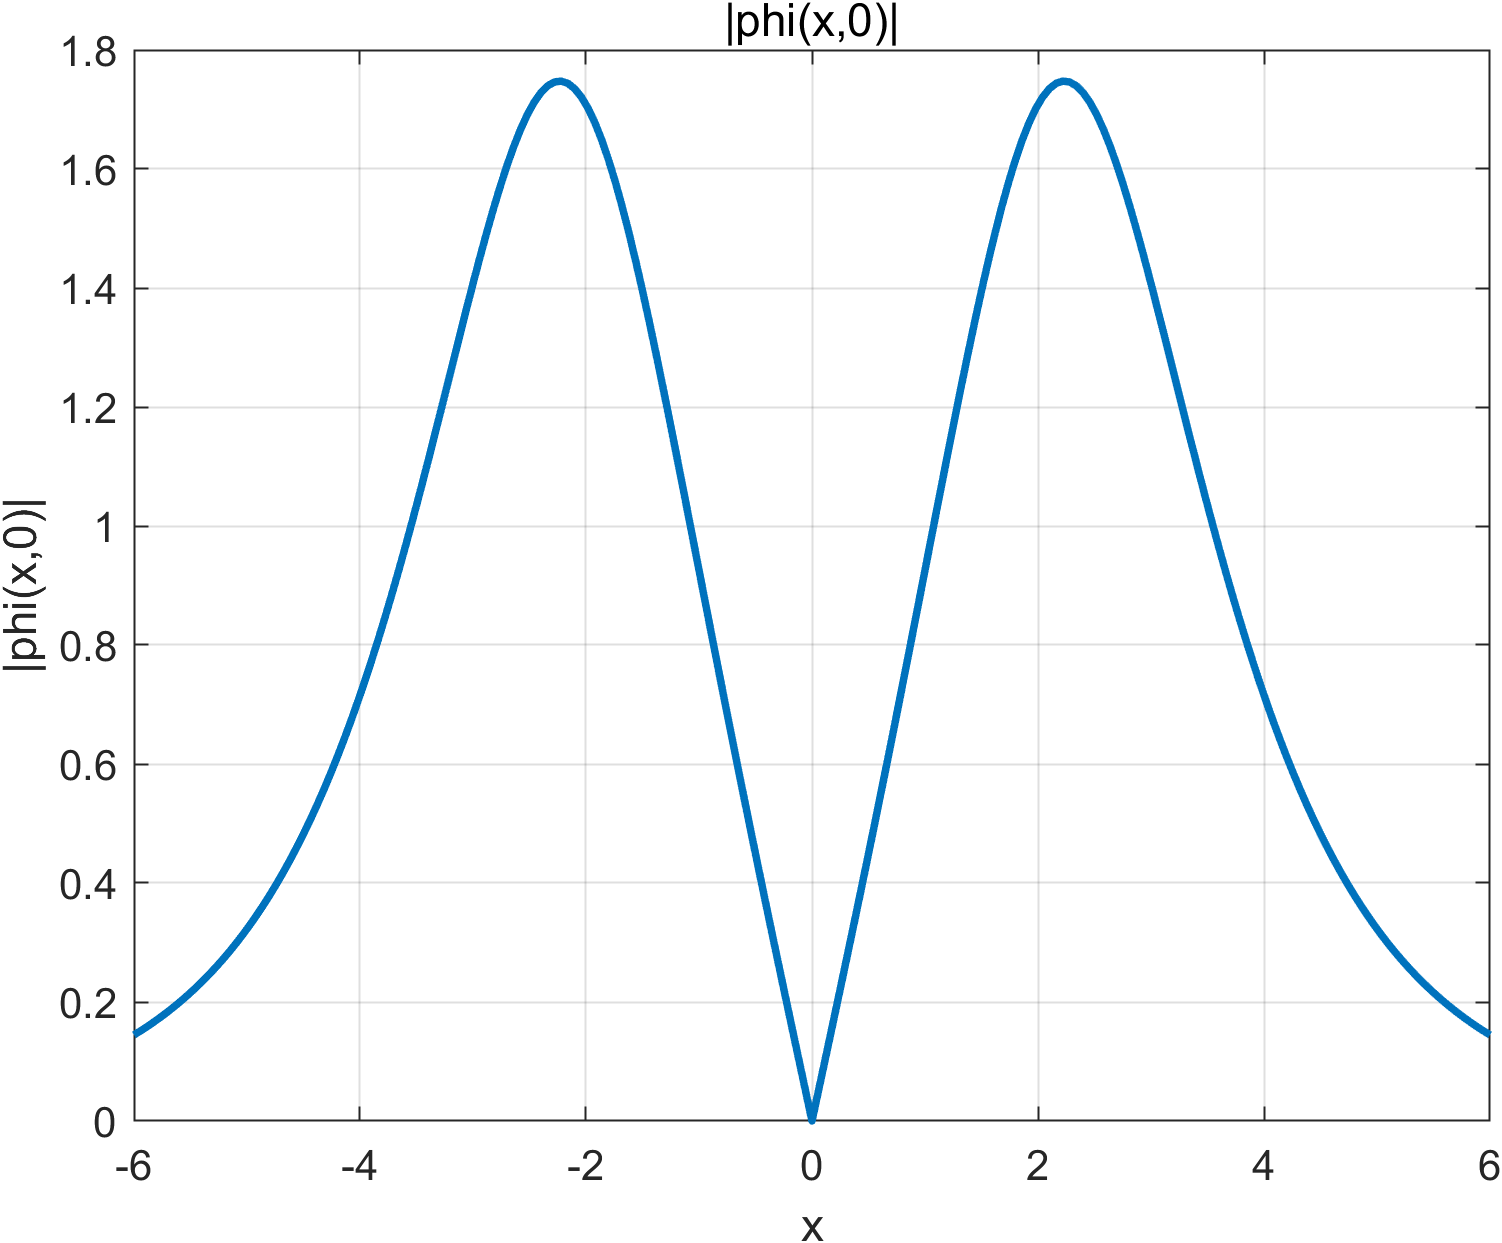

The data file committed next to this chart (first rows):
-6, 0, 0.144616124276616
-5.94, 0, 0.1517
-5.88, 0, 0.1591
-5.82, 0, 0.167
-5.76, 0, 0.1752
-5.7, 0, 0.1838
-5.64, 0, 0.1929
-5.58, 0, 0.2024
-5.52, 0, 0.2124
-5.46, 0, 0.2228
-5.4, 0, 0.2339
-5.34, 0, 0.2454
-5.28, 0, 0.2576
-5.22, 0, 0.2703
-5.16, 0, 0.2837
-5.1, 0, 0.2978
-5.04, 0, 0.3125
-4.98, 0, 0.328
-4.92, 0, 0.3443
-4.86, 0, 0.3613
-4.8, 0, 0.3792
-4.74, 0, 0.398
-4.68, 0, 0.4177
-4.62, 0, 0.4383
-4.56, 0, 0.4599
-4.5, 0, 0.4825
-4.44, 0, 0.5062
-4.38, 0, 0.531
-4.32, 0, 0.5569
-4.26, 0, 0.584
-4.2, 0, 0.6123
-4.14, 0, 0.6418
-4.08, 0, 0.6726
-4.02, 0, 0.7046
-3.96, 0, 0.738
-3.9, 0, 0.7726
-3.84, 0, 0.8084
-3.78, 0, 0.8456
-3.72, 0, 0.884
-3.66, 0, 0.9236
-3.6, 0, 0.9644
-3.54, 0, 1.006
-3.48, 0, 1.049
-3.42, 0, 1.093
-3.36, 0, 1.137
-3.3, 0, 1.182
-3.24, 0, 1.227
-3.18, 0, 1.273
-3.12, 0, 1.318
-3.06, 0, 1.363
-3, 0, 1.407
-2.94, 0, 1.451
-2.88, 0, 1.492
-2.82, 0, 1.532
-2.76, 0, 1.57
-2.7, 0, 1.605
-2.64, 0, 1.637
-2.58, 0, 1.666
-2.52, 0, 1.691
-2.46, 0, 1.712
-2.4, 0, 1.728
... 140 more rows
